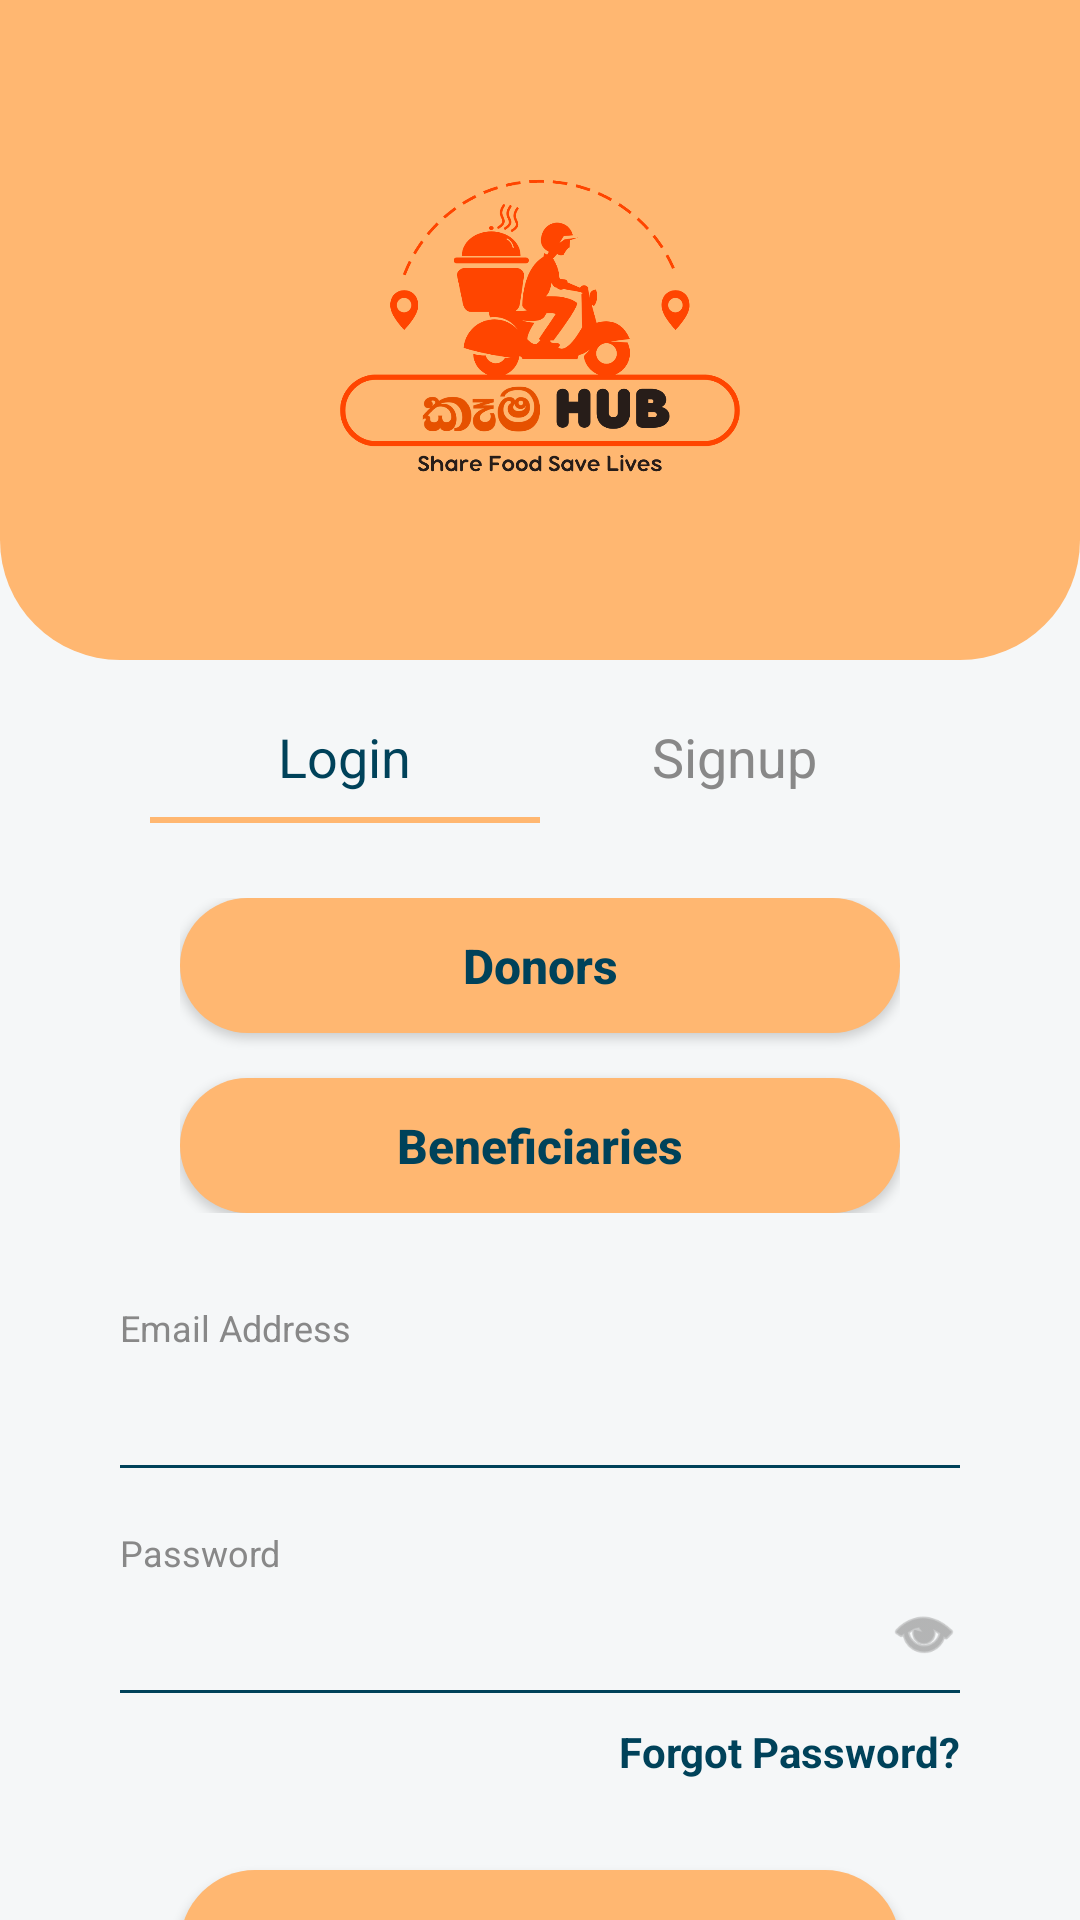

The Android layout XML behind this screen, and the referenced resources:
<!-- AndroidManifest.xml: application theme Theme.KemaHub -->
<!-- res/layout/activity_login.xml -->
<?xml version="1.0" encoding="utf-8"?>
<LinearLayout xmlns:android="http://schemas.android.com/apk/res/android"
    xmlns:app="http://schemas.android.com/apk/res-auto"
    android:layout_width="match_parent"
    android:layout_height="match_parent"
    android:orientation="vertical"
    android:background="#F5F7F8">

    <LinearLayout
        android:layout_width="match_parent"
        android:layout_height="220dp"
        android:background="@drawable/bg_top_curve"
        android:gravity="center">

        <ImageView
            android:layout_width="220dp"
            android:layout_height="wrap_content"
            android:adjustViewBounds="true"
            android:src="@drawable/logo" />
    </LinearLayout>

    <LinearLayout
        android:layout_width="match_parent"
        android:layout_height="wrap_content"
        android:orientation="horizontal"
        android:layout_marginTop="20dp"
        android:paddingHorizontal="50dp">

        <LinearLayout
            android:layout_width="0dp"
            android:layout_height="wrap_content"
            android:layout_weight="1"
            android:orientation="vertical"
            android:gravity="center">
            <TextView
                android:layout_width="wrap_content"
                android:layout_height="wrap_content"
                android:text="Login"
                android:textSize="18sp"
                android:textColor="@color/dark_blue"/>
            <View
                android:layout_width="match_parent"
                android:layout_height="2dp"
                android:layout_marginTop="8dp"
                android:background="@color/primary_orange"/>
        </LinearLayout>

        <LinearLayout
            android:id="@+id/tabSignup"
            android:layout_width="0dp"
            android:layout_height="wrap_content"
            android:layout_weight="1"
            android:orientation="vertical"
            android:gravity="center">
            <TextView
                android:layout_width="wrap_content"
                android:layout_height="wrap_content"
                android:text="Signup"
                android:textSize="18sp"
                android:textColor="#888888"/>
            <View
                android:layout_width="match_parent"
                android:layout_height="2dp"
                android:layout_marginTop="8dp"
                android:background="@android:color/transparent"/>
        </LinearLayout>
    </LinearLayout>

    <LinearLayout
        android:layout_width="match_parent"
        android:layout_height="wrap_content"
        android:orientation="vertical"
        android:paddingHorizontal="60dp"
        android:layout_marginTop="25dp">

        <Button
            android:id="@+id/btnGoToDonors"
            android:layout_width="match_parent"
            android:layout_height="45dp"
            android:background="@drawable/bg_rounded_orange"
            android:text="Donors"
            android:textAllCaps="false"
            android:textSize="16sp"
            android:textStyle="bold"
            android:textColor="@color/dark_blue"/>

        <Button
            android:id="@+id/btnGoToBeneficiaries"
            android:layout_width="match_parent"
            android:layout_height="45dp"
            android:layout_marginTop="15dp"
            android:background="@drawable/bg_rounded_orange"
            android:text="Beneficiaries"
            android:textAllCaps="false"
            android:textSize="16sp"
            android:textStyle="bold"
            android:textColor="@color/dark_blue"/>
    </LinearLayout>

    <LinearLayout
        android:layout_width="match_parent"
        android:layout_height="wrap_content"
        android:orientation="vertical"
        android:paddingHorizontal="40dp"
        android:layout_marginTop="30dp">

        <TextView
            android:layout_width="wrap_content"
            android:layout_height="wrap_content"
            android:text="Email Address"
            android:textSize="12sp"
            android:textColor="#888888"/>

        <EditText
            android:id="@+id/etLoginEmail"
            android:layout_width="match_parent"
            android:layout_height="wrap_content"
            android:background="@null"
            android:paddingVertical="8dp"
            android:textColor="@color/dark_blue"
            android:textSize="16sp"/>

        <View
            android:layout_width="match_parent"
            android:layout_height="1dp"
            android:background="@color/dark_blue" />

        <TextView
            android:layout_width="wrap_content"
            android:layout_height="wrap_content"
            android:text="Password"
            android:textSize="12sp"
            android:textColor="#888888"
            android:layout_marginTop="20dp"/>

        <RelativeLayout
            android:layout_width="match_parent"
            android:layout_height="wrap_content">
            <EditText
                android:id="@+id/etLoginPassword"
                android:layout_width="match_parent"
                android:layout_height="wrap_content"
                android:background="@null"
                android:paddingVertical="8dp"
                android:inputType="textPassword"
                android:textColor="@color/dark_blue"
                android:textSize="16sp"
                android:paddingEnd="40dp"/>

            <ImageView
                android:id="@+id/ivTogglePassword"
                android:layout_width="24dp"
                android:layout_height="24dp"
                android:layout_alignParentEnd="true"
                android:layout_centerVertical="true"
                android:src="@android:drawable/ic_menu_view"
                app:tint="#888888"/>
        </RelativeLayout>

        <View
            android:layout_width="match_parent"
            android:layout_height="1dp"
            android:background="@color/dark_blue" />

        <TextView
            android:layout_width="wrap_content"
            android:layout_height="wrap_content"
            android:text="Forgot Password?"
            android:textColor="@color/dark_blue"
            android:textStyle="bold"
            android:layout_gravity="end"
            android:layout_marginTop="10dp"/>
    </LinearLayout>

    <Button
        android:id="@+id/btnLoginMain"
        android:layout_width="match_parent"
        android:layout_height="50dp"
        android:layout_marginHorizontal="60dp"
        android:layout_marginTop="30dp"
        android:layout_marginBottom="20dp"
        android:background="@drawable/bg_rounded_orange"
        android:text="Login"
        android:textAllCaps="false"
        android:textSize="18sp"
        android:textStyle="bold"
        android:textColor="@color/dark_blue"/>

</LinearLayout>
<!-- resources referenced by this layout -->
<resources>
  <color name="dark_blue">#00425A</color>
  <color name="primary_orange">#FFB771</color>
  <!-- drawable bg_rounded_orange (drawable) -->
  <?xml version="1.0" encoding="utf-8"?>
  <shape xmlns:android="http://schemas.android.com/apk/res/android">
      <solid android:color="@color/primary_orange"/>
      <corners android:radius="30dp"/>
  </shape>
  <!-- drawable bg_top_curve (drawable) -->
  <?xml version="1.0" encoding="utf-8"?>
  <shape xmlns:android="http://schemas.android.com/apk/res/android">
      <solid android:color="@color/primary_orange"/>
      <corners android:bottomLeftRadius="40dp" android:bottomRightRadius="40dp"/>
  </shape>
  <!-- drawable logo: png bitmap (drawable, 85341 bytes) -->
  <style name="Theme.KemaHub" parent="Theme.MaterialComponents.DayNight.NoActionBar">
  
          
          <item name="colorPrimary">@color/primary_orange</item>
          <item name="colorPrimaryVariant">@color/dark_blue</item>
          <item name="colorOnPrimary">@color/white</item>
  
          
          <item name="android:statusBarColor" tools:targetApi="l">@color/primary_orange</item>
  
      </style>
  <color name="white">#FFFFFFFF</color>
</resources>
